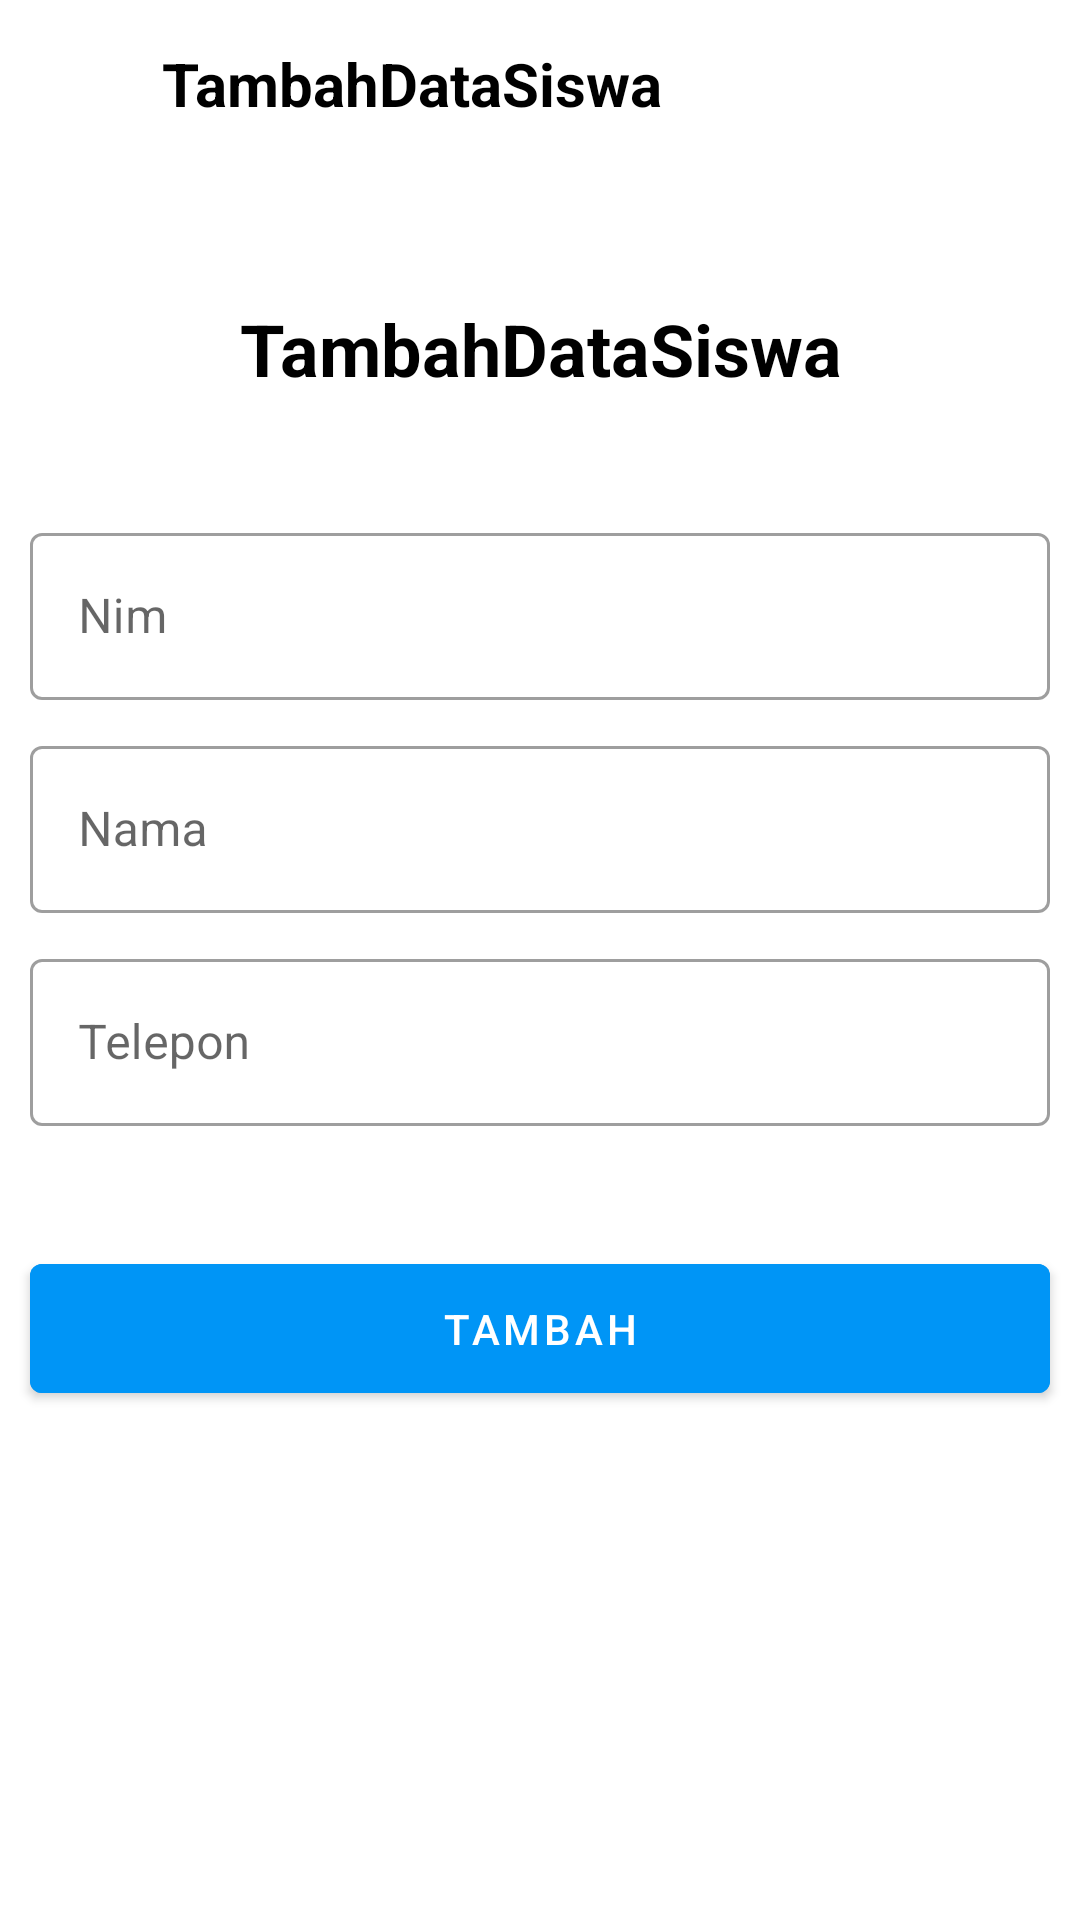

Reconstruct the res/layout file that produces this screen, plus the resources it refers to.
<!-- AndroidManifest.xml: application theme Theme.Pertemuan11_FirebaseGet -->
<!-- res/layout/fragment_tambah.xml -->
<?xml version="1.0" encoding="utf-8"?>
<androidx.constraintlayout.widget.ConstraintLayout
    xmlns:android="http://schemas.android.com/apk/res/android"
    xmlns:app="http://schemas.android.com/apk/res-auto"
    xmlns:tools="http://schemas.android.com/tools"
    android:layout_width="match_parent"
    android:layout_height="match_parent"
    tools:context=".view.TambahFragment">

    <com.google.android.material.appbar.AppBarLayout
        android:id="@+id/appBarLayout"
        android:layout_width="match_parent"
        android:layout_height="wrap_content"
        android:layout_marginBottom="44dp"
        android:background="@color/white"
        app:layout_constraintBottom_toTopOf="@+id/textView"
        app:layout_constraintEnd_toEndOf="parent"
        app:layout_constraintStart_toStartOf="parent"
        app:layout_constraintTop_toTopOf="parent">

        <androidx.appcompat.widget.Toolbar
            android:layout_width="match_parent"
            android:layout_height="wrap_content">

            <ImageButton android:id="@+id/btnBack"
                android:backgroundTint="@color/white"
                android:layout_width="wrap_content"
                android:layout_height="wrap_content"
                android:src="@drawable/baseline_arrow_back_24"/>

            <TextView
                android:layout_width="wrap_content"
                android:layout_height="wrap_content"
                android:layout_marginStart="30dp"
                android:text="TambahDataSiswa"
                android:textColor="@color/black"
                android:textSize="20sp"
                android:textStyle="bold"/>

        </androidx.appcompat.widget.Toolbar>

    </com.google.android.material.appbar.AppBarLayout>

    <TextView
        android:id="@+id/textView"
        android:layout_width="match_parent"
        android:layout_height="wrap_content"
        android:layout_marginTop="100dp"
        android:text="TambahDataSiswa"
        android:textAlignment="center"
        android:textColor="@color/black"
        android:textSize="24sp"
        android:textStyle="bold"
        app:layout_constraintEnd_toEndOf="parent"
        app:layout_constraintHorizontal_bias="0.0"
        app:layout_constraintStart_toStartOf="parent"
        app:layout_constraintTop_toTopOf="parent"/>

    <com.google.android.material.textfield.TextInputLayout
        android:id="@+id/editTextNim"
        style="@style/Widget.MaterialComponents.TextInputLayout.OutlinedBox"
        android:layout_width="match_parent"
        android:layout_height="wrap_content"
        android:layout_marginTop="40dp"
        android:paddingHorizontal="10dp"
        app:layout_constraintEnd_toEndOf="parent"
        app:layout_constraintStart_toStartOf="parent"
        app:layout_constraintTop_toBottomOf="@+id/textView">

        <com.google.android.material.textfield.TextInputEditText
            android:id="@+id/inputNim"
            android:layout_width="match_parent"
            android:layout_height="wrap_content"
            android:drawablePadding="10dp" android:hint="Nim"
            android:inputType="phone">

        </com.google.android.material.textfield.TextInputEditText>

    </com.google.android.material.textfield.TextInputLayout>

    <com.google.android.material.textfield.TextInputLayout
        android:id="@+id/editTextNama"
        style="@style/Widget.MaterialComponents.TextInputLayout.OutlinedBox"
        android:layout_width="match_parent"
        android:layout_height="wrap_content"
        android:layout_marginTop="10dp"
        android:paddingHorizontal="10dp"
        app:layout_constraintEnd_toEndOf="parent"
        app:layout_constraintStart_toStartOf="parent"
        app:layout_constraintTop_toBottomOf="@+id/editTextNim">

        <com.google.android.material.textfield.TextInputEditText
            android:id="@+id/inputNama"
            android:layout_width="match_parent"
            android:layout_height="wrap_content"
            android:drawablePadding="10dp"
            android:hint="Nama" android:inputType="text">

        </com.google.android.material.textfield.TextInputEditText>

    </com.google.android.material.textfield.TextInputLayout>

    <com.google.android.material.textfield.TextInputLayout
        android:id="@+id/editTextTelepon"
        style="@style/Widget.MaterialComponents.TextInputLayout.OutlinedBox"
        android:layout_width="match_parent"
        android:layout_height="wrap_content"
        android:layout_marginTop="10dp"
        android:paddingHorizontal="10dp"
        app:layout_constraintEnd_toEndOf="parent"
        app:layout_constraintStart_toStartOf="parent"
        app:layout_constraintTop_toBottomOf="@+id/editTextNama">

        <com.google.android.material.textfield.TextInputEditText
            android:id="@+id/inputTelepon"
            android:layout_width="match_parent"
            android:layout_height="wrap_content"
            android:drawablePadding="10dp"
            android:hint="Telepon"
            android:inputType="phone">

        </com.google.android.material.textfield.TextInputEditText>

    </com.google.android.material.textfield.TextInputLayout>

    <com.google.android.material.button.MaterialButton
        android:id="@+id/btnTambah"
        android:layout_width="match_parent"
        android:layout_height="wrap_content"
        android:layout_marginHorizontal="10dp"
        android:layout_marginTop="40dp"
        android:backgroundTint="#0095F6"
        android:padding="12dp"
        android:text="Tambah"
        app:layout_constraintEnd_toEndOf="parent"
        app:layout_constraintStart_toStartOf="parent"
        app:layout_constraintTop_toBottomOf="@+id/editTextTelepon"/>

</androidx.constraintlayout.widget.ConstraintLayout>
<!-- resources referenced by this layout -->
<resources>
  <style name="Theme.Pertemuan11_FirebaseGet" parent="Theme.MaterialComponents.DayNight.NoActionBar">
          
          <item name="colorPrimary">@color/white</item>
          <item name="colorPrimaryVariant">@color/white</item>
          <item name="colorOnPrimary">@color/white</item>
          
          <item name="colorSecondary">@color/teal_200</item>
          <item name="colorSecondaryVariant">@color/teal_700</item>
          <item name="colorOnSecondary">@color/black</item>
          
          <item name="android:statusBarColor">@android:color/transparent</item>
          
          <item name="android:windowLightStatusBar">true</item>
          
          <item name="android:windowActivityTransitions">true</item>
      </style>
  <!-- not gathered from this repository: default colours our renderer supplied (Android Studio template values) -->
  <color name="teal_200">#FF03DAC5</color>
  <color name="teal_700">#FF018786</color>
  <color name="black">#FF000000</color>
  <color name="white">#FFFFFFFF</color>
</resources>
